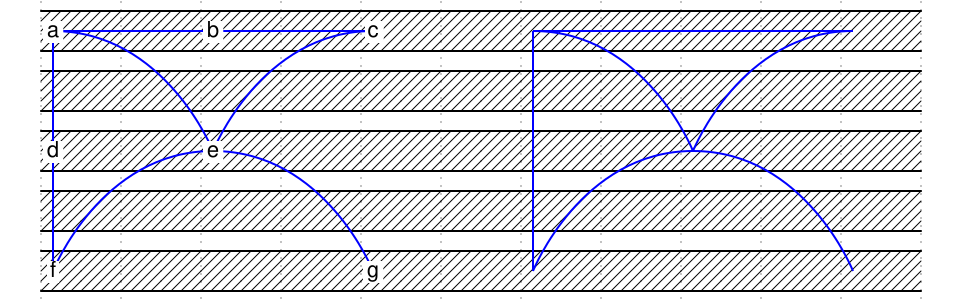

Reproduce this timing diagram as a WaveDrom spec.

{
    signal: [
        { wave: "x..........", node: "a.b.c.A.B.C" },
        { wave: "x.........." },
        { wave: "x..........", node: "d.e...D.E.." },
        { wave: "x.........." },
        { wave: "x..........", node: "f...g.F...G" },
    ],
    edge: [
		"a-~e", "A-~E",
		"e-~g", "E-~G",

		"c-~e", "C-~E",
		"e-~f", "E-~F",

		"a-~b", "A-~B",
		"c-~b", "C-~B",

		"a-~d", "A-~D",
		"f-~d", "F-~D",
    ]
}